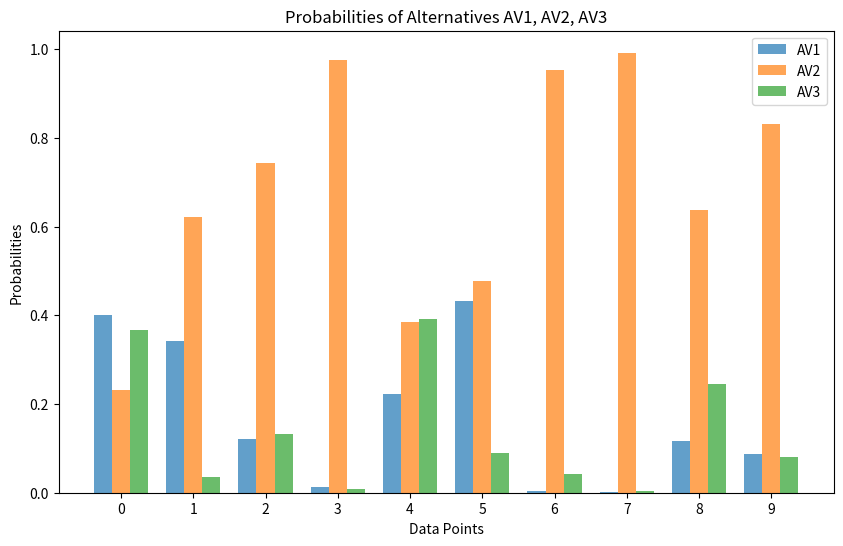

Python code for this plot:
import matplotlib.pyplot as plt
import numpy as np

# Given probabilities
prob_av1 = [
    0.401, 0.341, 0.122, 0.013, 0.222, 0.432, 0.004, 0.002, 0.116, 0.087
]
prob_av2 = [
    0.231, 0.622, 0.743, 0.976, 0.385, 0.478, 0.952, 0.992, 0.638, 0.832
]
prob_av3 = [
    0.366, 0.036, 0.133, 0.009, 0.392, 0.089, 0.042, 0.004, 0.244, 0.080
]

# Data points for x-axis (indices of data points)
data_points = range(len(prob_av1))

# Width of the bars
bar_width = 0.25

# Plotting the three bars
plt.figure(figsize=(10, 6))

plt.bar(data_points, prob_av1, width=bar_width, label='AV1', alpha=0.7)
plt.bar([p + bar_width for p in data_points], prob_av2, width=bar_width, label='AV2', alpha=0.7)
plt.bar([p + 2*bar_width for p in data_points], prob_av3, width=bar_width, label='AV3', alpha=0.7)

# Adding labels and title
plt.xlabel('Data Points')
plt.ylabel('Probabilities')
plt.title('Probabilities of Alternatives AV1, AV2, AV3')
plt.xticks([p + bar_width for p in data_points], data_points)
plt.legend()

# Showing the plot
plt.show()
